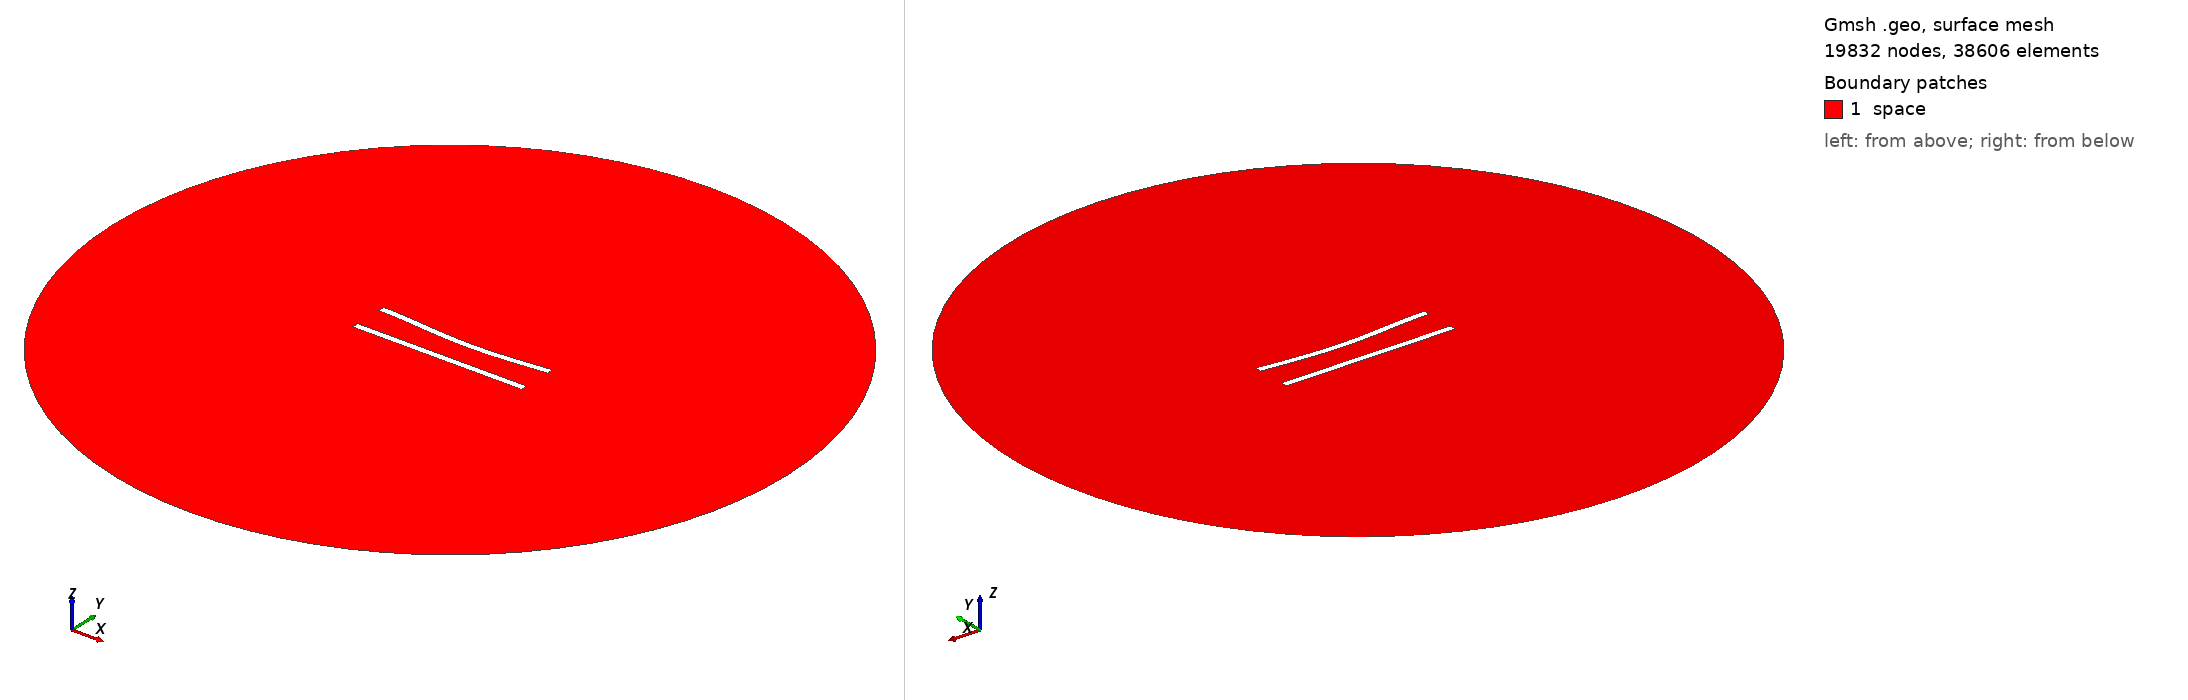

Gmsh geometry script, surface-meshed: 19832 nodes, 38606 surface elements. Boundary patches (legend numbers): 1 space. Left view from above one corner, right view from below the opposite corner. Legend entries are the model's physical surfaces. The drawing asked Gmsh for element sizes between 1% and 20% of the model's largest extent; the script's own settings can give other sizes.

=== 5.geo (drawn) ===
//---------------------------------------
// Geometry kernel
//---------------------------------------

SetFactory("OpenCASCADE");



//---------------------------------------
// Parameters of the geometry
//---------------------------------------

// Overetch of the upper plate
overetch = 0.0;

// Distance between the plates
distance = 20.0;

// Discretization over the x axis (for the deformation)
nx = 50; 

// Length of the plate
L = 100 - overetch; 

// Number of modes
n = 4; 

// 1st mode coefficient
coeff(1) = -1.5;
beta(1) = 0.596864 * 3.1415926535 / L;

// 2nd mode coefficient
coeff(2) = -1.5;
beta(2) = 1.49418 * 3.1415926535 / L;

// 3rd mode coefficient
coeff(3) = 0.0;
beta(3) = 2.50025 * 3.1415926535 / L;

// 4th mode coefficient
coeff(4) = 0.0;
beta(4) = 3.49999 * 3.1415926535 / L;



//---------------------------------------
// Upper plate (deformed rectangle)
//---------------------------------------

// Coordiantes of the upper plate
xmin = -50;
xmax = 50 - overetch;

// Height of the upper plate
yheight = 4 - 2 * overetch;

// Indexes of the points
UpperID[] = {};
LowerID[] = {};
LeftID[] = {};
RightID[] = {};

// Point index
p = 1;

// Horizontal edges
For i In {1:nx}
    x = xmin + (i-1)*(xmax - xmin)/(nx-1);

    y_bottom = distance / 2 + overetch;
    For j In {1:n}
        C = (Cosh(beta(j)*L) + Cos(beta(j)*L)) / (Sinh(beta(j)*L) + Sin(beta(j)*L));
        y_bottom  = y_bottom + coeff(j) * (Cosh(beta(j)*(x+50)) - Cos(beta(j)*(x+50)) - C * (Sinh(beta(j)*(x+50)) - Sin(beta(j)*(x+50))));
    EndFor

    y_top = y_bottom + yheight;

    Point(p) = {x, y_top, 0, 1.0};
    UpperID[i] = p;
    p = p + 1;

    Point(p) = {x, y_bottom, 0, 1.0};
    LowerID[i] = p;
    p = p + 1;
EndFor

// Create point lists
UpperPts[] = {}; LowerPts[] = {};
For i In {1:nx}
  UpperPts[] += {UpperID[i]};
  LowerPts[] += {LowerID[i]};
EndFor

// Build splines
Spline(1) = {UpperPts[]};
Spline(2) = {LowerPts[]};
Line(3) = {LowerPts[nx-1], UpperPts[nx-1]};
Line(4) = {LowerPts[0], UpperPts[0]};

// Build the plane surface
Curve Loop(1) = {2, 3, -1, -4};
Plane Surface(1) = {1};



//---------------------------------------
// Lower plate (rectangle)
//---------------------------------------

// Vertices
Point(1001) = {-50, -distance/2, 0, 1.0};
Point(1002) = { 50, -distance/2, 0, 1.0};
Point(1003) = { 50,  -distance/2 + 4, 0, 1.0};
Point(1004) = {-50,  -distance/2 + 4, 0, 1.0};

// Edges
Line(5) = {1001, 1002};
Line(6) = {1002, 1003};
Line(7) = {1003, 1004};
Line(8) = {1004, 1001};

// Plane surface
Line Loop(2) = {5, 6, 7, 8};
Plane Surface(2) = {2}; 



//---------------------------------------
// Outer (fictious) boundary
//---------------------------------------

// Points
Point(1005) = {0, 0, 0};       // Center
Point(1006) = {200, 0, 0};     // Start point
Point(1007) = {0, 200, 0};     // 90 degrees
Point(1008) = {-200, 0, 0};    // 180 degrees
Point(1009) = {0, -200, 0};    // 270 degrees

// Circle arcs (each needs start, center, end)
Circle(9) = {1006, 1005, 1007};
Circle(10) = {1007, 1005, 1008};
Circle(11) = {1008, 1005, 1009};
Circle(12) = {1009, 1005, 1006};

// Plane surface for the entire domain
Curve Loop(3) = {9, 10, 11, 12};
Surface(3) = {3};

// Subtract the plates from the whole domain to obtain the actual domain where we want to solve the equations
BooleanDifference{ Surface{3}; Delete; }{ Surface{1}; Surface{2}; Delete; }




//---------------------------------------
// Transfinite Lines/Curves
//---------------------------------------

// Set the number of points on the boundaries
r = 6;
d = 0.15;

// Plates
Transfinite Curve {1} = 50*r/4 Using Progression 1;
Transfinite Line {2} = 50*r Using Progression 1;
Transfinite Curve {3, 4} = 2*r Using Progression 1+d;
Transfinite Line {5} = 50*r/4 Using Progression 1;
Transfinite Line {7} = 50*r Using Progression 1;
Transfinite Line {6} = 2*r Using Progression 1-d;
Transfinite Line {8} = 2*r Using Progression 1+d;

// Outer boundary
Transfinite Line {9, 10, 11, 12} = 20 Using Progression 1;



//---------------------------------------
// Physical groups
//---------------------------------------                

// Physical curves (boundaries)
Physical Line("force_segment", 10) = {2};
Physical Line("upper_plate", 11) = {1, 3, 4};
Physical Line("lower_plate", 12) = {5, 6, 7, 8};
Physical Line("boundary", 20) = {9, 10, 11, 12};

// Physical Surfaces
Physical Surface("space", 30) = {3};



//---------------------------------------
// 6. Generate the Mesh
//---------------------------------------

// 2D mesh generation
Mesh 2;
